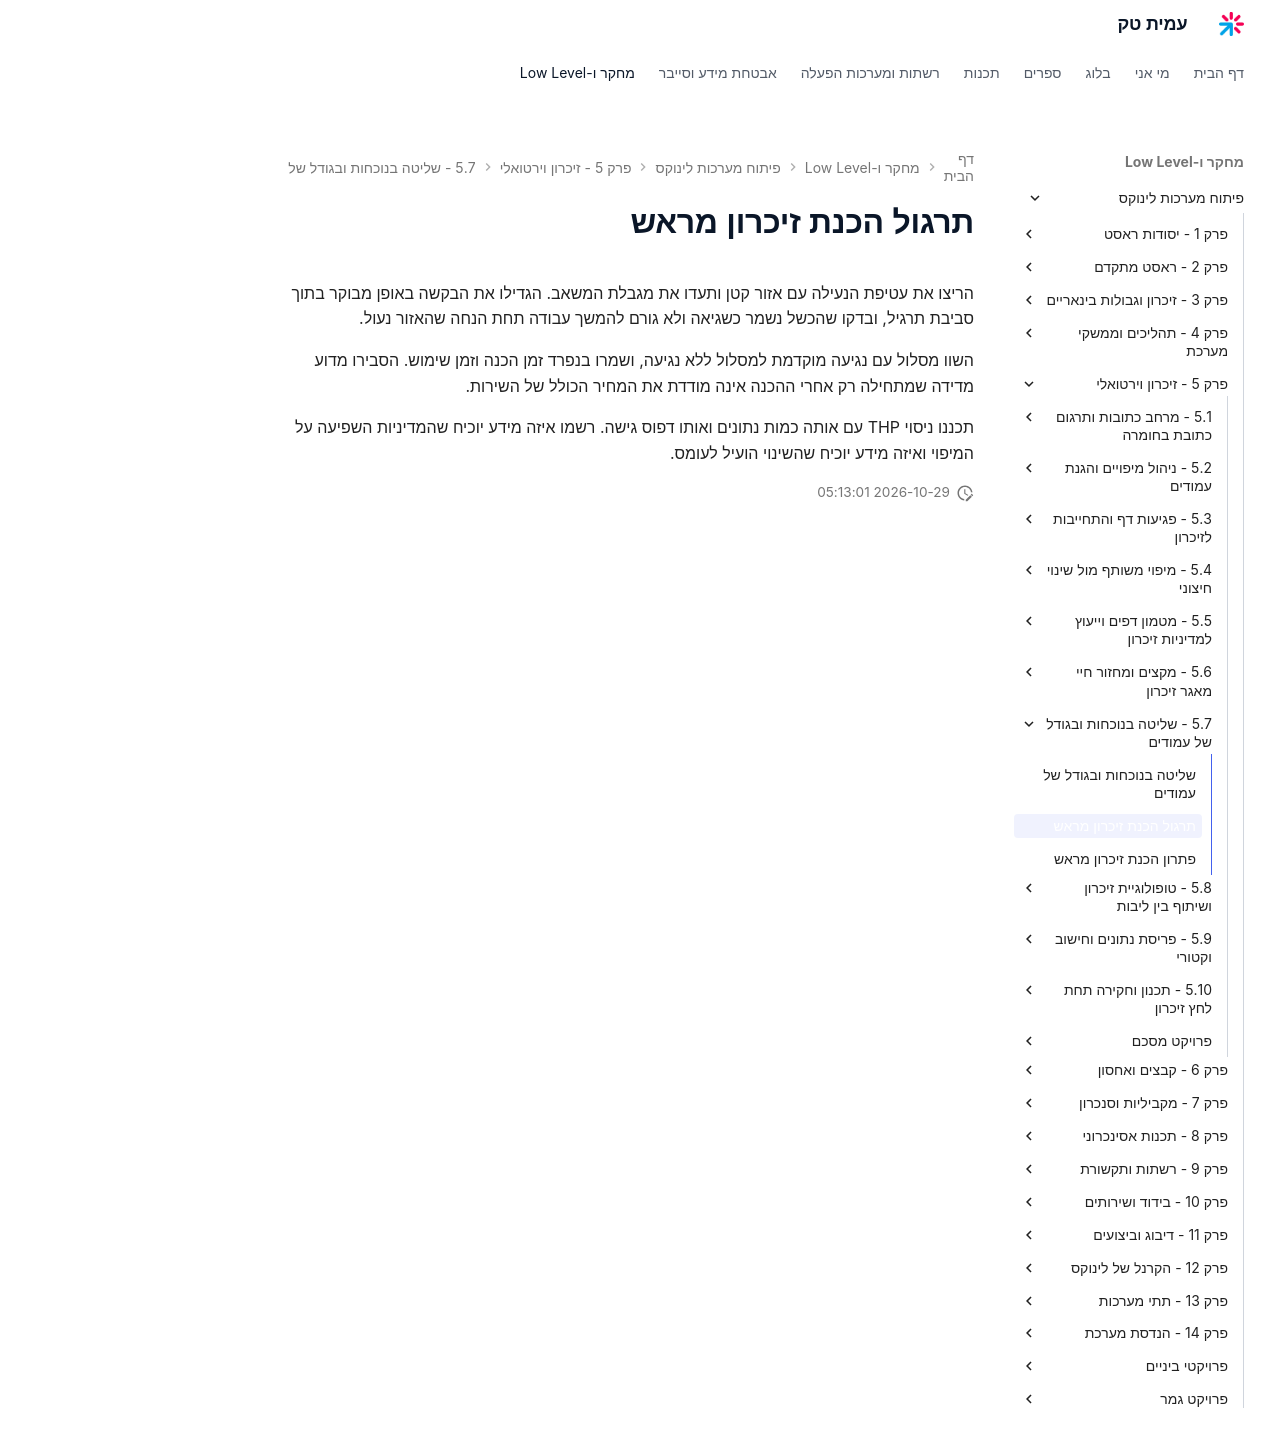

repository: AmitPinchasi/amittech · page: פיתוח-מערכות-לינוקס/5 - זיכרון וירטואלי/5.7 - שליטה בנוכחות ובגודל של עמודים/5.7 - שליטה בנוכחות ובגודל של עמודים - תרגול/index.html · generator: mkdocs

# תרגול הכנת זיכרון מראש

הריצו את עטיפת הנעילה עם אזור קטן ותעדו את מגבלת המשאב. הגדילו את הבקשה באופן מבוקר בתוך סביבת תרגיל, ובדקו שהכשל נשמר כשגיאה ולא גורם להמשך עבודה תחת הנחה שהאזור נעול.

השוו מסלול עם נגיעה מוקדמת למסלול ללא נגיעה, ושמרו בנפרד זמן הכנה וזמן שימוש. הסבירו מדוע מדידה שמתחילה רק אחרי ההכנה אינה מודדת את המחיר הכולל של השירות.

תכננו ניסוי THP עם אותה כמות נתונים ואותו דפוס גישה. רשמו איזה מידע יוכיח שהמדיניות השפיעה על המיפוי ואיזה מידע יוכיח שהשינוי הועיל לעומס.
